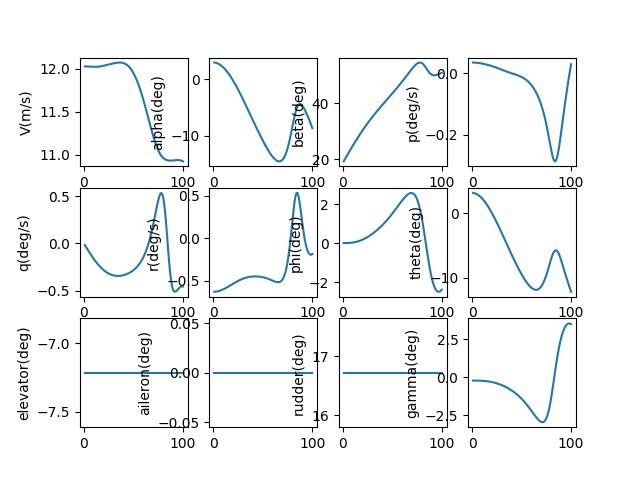

Data behind this chart, as committed beside it:
, V(m/s), alpha(deg), beta(deg), p(deg/s), q(deg/s), r(deg/s), phi(deg), theta(deg), elevator(deg), aileron(deg), rudder(deg), gamma(deg), pb, qc, rb, CD_act, CL_act, Cm_act, CY_act, Cr_act, Cn_act
1.0, 12.03, 2.95, 19.31, 0.03501, -0.01753, -0.6289, 0.01447, 3.179, -7.216, 0.0, 16.72, -0.2289, 0.1003, -0.05022, -1.802, 0.03961, -0.003824, 0.1098, -0.2106, 0.003128, -0.001544
2.0, 12.03, 2.923, 19.93, 0.0349, -0.03482, -0.628, 0.01465, 3.153, -7.216, 0.0, 16.72, -0.2299, 0.09997, -0.09974, -1.799, 0.0396, -0.005322, 0.1124, -0.218, 0.003175, -0.003267
3.0, 12.02, 2.879, 20.54, 0.03471, -0.05196, -0.6264, 0.01513, 3.11, -7.216, 0.0, 16.72, -0.2309, 0.09945, -0.1489, -1.795, 0.03956, -0.006974, 0.1146, -0.2251, 0.003252, -0.005165
4.0, 12.02, 2.817, 21.16, 0.03446, -0.06891, -0.6242, 0.01606, 3.049, -7.216, 0.0, 16.72, -0.2321, 0.09874, -0.1974, -1.788, 0.03948, -0.008772, 0.1163, -0.2318, 0.003359, -0.007237
5.0, 12.02, 2.739, 21.77, 0.03415, -0.08561, -0.6214, 0.0176, 2.972, -7.216, 0.0, 16.72, -0.2335, 0.09785, -0.2453, -1.78, 0.03936, -0.01071, 0.1175, -0.2382, 0.003495, -0.009478
6.0, 12.02, 2.644, 22.38, 0.03378, -0.102, -0.6181, 0.01988, 2.879, -7.216, 0.0, 16.72, -0.2351, 0.09679, -0.2923, -1.771, 0.0392, -0.01277, 0.1182, -0.2441, 0.003661, -0.01188
7.0, 12.02, 2.532, 22.98, 0.03335, -0.1181, -0.6142, 0.02303, 2.769, -7.216, 0.0, 16.72, -0.237, 0.09556, -0.3384, -1.76, 0.039, -0.01496, 0.1184, -0.2496, 0.003855, -0.01444
8.0, 12.02, 2.404, 23.58, 0.03286, -0.1338, -0.6099, 0.0272, 2.643, -7.216, 0.0, 16.72, -0.2394, 0.09417, -0.3833, -1.748, 0.03876, -0.01725, 0.1181, -0.2546, 0.004077, -0.01715
9.0, 12.02, 2.26, 24.17, 0.03233, -0.149, -0.605, 0.03248, 2.502, -7.216, 0.0, 16.72, -0.2423, 0.09263, -0.4271, -1.734, 0.03849, -0.01966, 0.1173, -0.2592, 0.004326, -0.02
10.0, 12.02, 2.1, 24.76, 0.03174, -0.1639, -0.5998, 0.039, 2.346, -7.216, 0.0, 16.72, -0.2457, 0.09095, -0.4696, -1.719, 0.03817, -0.02215, 0.116, -0.2634, 0.004603, -0.02299
11.0, 12.02, 1.926, 25.35, 0.0311, -0.1782, -0.5942, 0.04683, 2.175, -7.216, 0.0, 16.72, -0.2498, 0.08913, -0.5107, -1.703, 0.03782, -0.02474, 0.1141, -0.267, 0.004905, -0.02609
12.0, 12.02, 1.736, 25.92, 0.03042, -0.192, -0.5882, 0.05608, 1.991, -7.216, 0.0, 16.72, -0.2546, 0.08718, -0.5503, -1.686, 0.03743, -0.02741, 0.1118, -0.2702, 0.005232, -0.02931
13.0, 12.02, 1.532, 26.49, 0.02969, -0.2053, -0.582, 0.06679, 1.793, -7.216, 0.0, 16.72, -0.2602, 0.08509, -0.5884, -1.668, 0.037, -0.03015, 0.109, -0.2728, 0.005584, -0.03263
14.0, 12.02, 1.315, 27.06, 0.02892, -0.2181, -0.5755, 0.07904, 1.582, -7.216, 0.0, 16.72, -0.2667, 0.08288, -0.6249, -1.649, 0.03653, -0.03296, 0.1056, -0.275, 0.005959, -0.03604
15.0, 12.02, 1.084, 27.62, 0.02811, -0.2302, -0.5689, 0.09285, 1.358, -7.216, 0.0, 16.72, -0.2742, 0.08054, -0.6597, -1.63, 0.03603, -0.03583, 0.1018, -0.2767, 0.006357, -0.03954
16.0, 12.02, 0.8404, 28.17, 0.02725, -0.2418, -0.5621, 0.1083, 1.123, -7.216, 0.0, 16.72, -0.2827, 0.07808, -0.6928, -1.61, 0.0355, -0.03876, 0.09758, -0.2779, 0.006777, -0.0431
17.0, 12.03, 0.5846, 28.71, 0.02636, -0.2528, -0.5552, 0.1253, 0.8769, -7.216, 0.0, 16.72, -0.2923, 0.0755, -0.7242, -1.59, 0.03493, -0.04174, 0.09287, -0.2786, 0.007217, -0.04673
18.0, 12.03, 0.3171, 29.25, 0.02542, -0.2632, -0.5482, 0.144, 0.6202, -7.216, 0.0, 16.72, -0.3031, 0.07279, -0.7537, -1.57, 0.03433, -0.04476, 0.08771, -0.2788, 0.007676, -0.0504
19.0, 12.03, 0.03861, 29.78, 0.02443, -0.2729, -0.5412, 0.1642, 0.3536, -7.216, 0.0, 16.72, -0.315, 0.06996, -0.7815, -1.55, 0.0337, -0.04782, 0.08213, -0.2785, 0.008154, -0.05411
20.0, 12.03, -0.2504, 30.3, 0.02341, -0.282, -0.5343, 0.1861, 0.07771, -7.216, 0.0, 16.72, -0.3281, 0.06703, -0.8074, -1.53, 0.03344, -0.05137, 0.07645, -0.2882, 0.008778, -0.05605
21.0, 12.04, -0.5492, 30.81, 0.02237, -0.2905, -0.5275, 0.2096, -0.2068, -7.216, 0.0, 16.72, -0.3425, 0.06402, -0.8314, -1.51, 0.03324, -0.05506, 0.07046, -0.2998, 0.009444, -0.05765
22.0, 12.04, -0.8573, 31.32, 0.02129, -0.2983, -0.5207, 0.2347, -0.4992, -7.216, 0.0, 16.72, -0.3581, 0.06093, -0.8536, -1.49, 0.03303, -0.05881, 0.06411, -0.3117, 0.01013, -0.05917
23.0, 12.04, -1.174, 31.82, 0.02019, -0.3055, -0.5141, 0.2613, -0.7989, -7.216, 0.0, 16.72, -0.3751, 0.05776, -0.874, -1.471, 0.03281, -0.06262, 0.05742, -0.3238, 0.01084, -0.0606
24.0, 12.04, -1.499, 32.31, 0.01906, -0.3121, -0.5077, 0.2894, -1.105, -7.216, 0.0, 16.72, -0.3933, 0.0545, -0.8926, -1.452, 0.03258, -0.06648, 0.05042, -0.3363, 0.01156, -0.06194
25.0, 12.05, -1.831, 32.8, 0.01789, -0.318, -0.5015, 0.319, -1.418, -7.216, 0.0, 16.72, -0.4129, 0.05116, -0.9094, -1.434, 0.03234, -0.07039, 0.04311, -0.3491, 0.01231, -0.06319
26.0, 12.05, -2.169, 33.28, 0.0167, -0.3233, -0.4956, 0.3501, -1.736, -7.216, 0.0, 16.72, -0.4339, 0.04773, -0.9243, -1.417, 0.0321, -0.07433, 0.03551, -0.3621, 0.01307, -0.06434
27.0, 12.05, -2.514, 33.75, 0.01547, -0.328, -0.4899, 0.3826, -2.058, -7.216, 0.0, 16.72, -0.4563, 0.0442, -0.9375, -1.4, 0.03185, -0.0783, 0.02764, -0.3754, 0.01384, -0.06538
28.0, 12.06, -2.865, 34.21, 0.0142, -0.332, -0.4846, 0.4164, -2.385, -7.216, 0.0, 16.72, -0.48, 0.04057, -0.9488, -1.385, 0.03159, -0.08229, 0.01951, -0.389, 0.01463, -0.06632
29.0, 12.06, -3.22, 34.67, 0.01291, -0.3354, -0.4796, 0.4515, -2.715, -7.216, 0.0, 16.72, -0.5051, 0.03688, -0.9583, -1.37, 0.03155, -0.08743, 0.012, -0.4056, 0.01581, -0.06651
30.0, 12.06, -3.579, 35.13, 0.01164, -0.3382, -0.475, 0.4879, -3.048, -7.216, 0.0, 16.72, -0.5316, 0.03324, -0.966, -1.357, 0.03165, -0.09331, 0.004823, -0.4244, 0.01727, -0.06616
31.0, 12.06, -3.942, 35.57, 0.01039, -0.3404, -0.4708, 0.5257, -3.383, -7.216, 0.0, 16.72, -0.5594, 0.02967, -0.972, -1.344, 0.03174, -0.0992, -0.002537, -0.4435, 0.01877, -0.0657
32.0, 12.07, -4.308, 36.02, 0.009166, -0.342, -0.4669, 0.5648, -3.72, -7.216, 0.0, 16.72, -0.5886, 0.02617, -0.9764, -1.333, 0.03184, -0.1051, -0.01007, -0.4631, 0.0203, -0.06511
33.0, 12.07, -4.677, 36.45, 0.007959, -0.343, -0.4635, 0.6052, -4.058, -7.216, 0.0, 16.72, -0.6193, 0.02272, -0.9792, -1.323, 0.03194, -0.111, -0.01775, -0.483, 0.02186, -0.06439
34.0, 12.07, -5.047, 36.89, 0.006766, -0.3435, -0.4603, 0.6469, -4.396, -7.216, 0.0, 16.72, -0.6515, 0.01931, -0.9805, -1.314, 0.03205, -0.1169, -0.02558, -0.5033, 0.02345, -0.06356
35.0, 12.07, -5.419, 37.32, 0.005584, -0.3434, -0.4576, 0.6901, -4.734, -7.216, 0.0, 16.72, -0.6852, 0.01594, -0.9802, -1.306, 0.03215, -0.1228, -0.03354, -0.5239, 0.02506, -0.06262
36.0, 12.07, -5.792, 37.74, 0.004406, -0.3428, -0.4552, 0.7346, -5.071, -7.216, 0.0, 16.72, -0.7206, 0.01258, -0.9785, -1.299, 0.03226, -0.1287, -0.04162, -0.5448, 0.0267, -0.06156
37.0, 12.07, -6.165, 38.16, 0.003234, -0.3417, -0.4533, 0.7805, -5.408, -7.216, 0.0, 16.72, -0.7577, 0.009231, -0.9754, -1.294, 0.03276, -0.1348, -0.0496, -0.5661, 0.02858, -0.06056
38.0, 12.07, -6.539, 38.58, 0.002099, -0.3401, -0.4517, 0.8278, -5.742, -7.216, 0.0, 16.72, -0.7966, 0.00599, -0.9708, -1.289, 0.03374, -0.141, -0.0574, -0.5879, 0.03074, -0.05967
39.0, 12.07, -6.912, 39, 0.0009994, -0.338, -0.4504, 0.8765, -6.075, -7.216, 0.0, 16.72, -0.8372, 0.002853, -0.965, -1.286, 0.03472, -0.1472, -0.06529, -0.61, 0.03294, -0.05866
40.0, 12.06, -7.284, 39.41, -7.091136287340244e-05, -0.3354, -0.4495, 0.9267, -6.404, -7.216, 0.0, 16.72, -0.8798, -0.0002025, -0.9579, -1.284, 0.0357, -0.1533, -0.07325, -0.6323, 0.03515, -0.05755
41.0, 12.06, -7.655, 39.82, -0.001121, -0.3324, -0.449, 0.9785, -6.731, -7.216, 0.0, 16.72, -0.9245, -0.003203, -0.9496, -1.283, 0.03667, -0.1594, -0.08128, -0.6549, 0.0374, -0.05633
42.0, 12.05, -8.025, 40.23, -0.00216, -0.3289, -0.4487, 1.032, -7.053, -7.216, 0.0, 16.72, -0.9713, -0.006174, -0.94, -1.283, 0.03765, -0.1654, -0.08937, -0.6778, 0.03966, -0.05501
43.0, 12.05, -8.392, 40.64, -0.003197, -0.3249, -0.4488, 1.087, -7.372, -7.216, 0.0, 16.72, -1.02, -0.009144, -0.9293, -1.283, 0.03861, -0.1714, -0.09751, -0.7009, 0.04194, -0.05361
44.0, 12.04, -8.758, 41.05, -0.004243, -0.3205, -0.4492, 1.143, -7.686, -7.216, 0.0, 16.72, -1.072, -0.01214, -0.9173, -1.285, 0.03957, -0.1772, -0.1057, -0.7242, 0.04424, -0.05211
45.0, 12.03, -9.12, 41.45, -0.00531, -0.3156, -0.4498, 1.201, -7.995, -7.216, 0.0, 16.72, -1.125, -0.01521, -0.904, -1.288, 0.04088, -0.1834, -0.1135, -0.7458, 0.04638, -0.05101
46.0, 12.02, -9.48, 41.86, -0.006447, -0.3103, -0.4508, 1.261, -8.298, -7.216, 0.0, 16.72, -1.182, -0.01848, -0.8895, -1.292, 0.0429, -0.1902, -0.1207, -0.7638, 0.0482, -0.0508
47.0, 12, -9.835, 42.26, -0.007676, -0.3043, -0.4521, 1.322, -8.595, -7.216, 0.0, 16.72, -1.24, -0.02203, -0.8735, -1.298, 0.04489, -0.1968, -0.1279, -0.7819, 0.05003, -0.05048
48.0, 11.99, -10.19, 42.67, -0.009007, -0.2978, -0.4537, 1.384, -8.886, -7.216, 0.0, 16.72, -1.301, -0.02589, -0.856, -1.304, 0.04685, -0.2033, -0.1351, -0.8001, 0.05185, -0.05006
49.0, 11.97, -10.53, 43.08, -0.01045, -0.2907, -0.4557, 1.448, -9.169, -7.216, 0.0, 16.72, -1.365, -0.03009, -0.8367, -1.312, 0.04877, -0.2097, -0.1424, -0.8185, 0.05367, -0.04954
50.0, 11.95, -10.87, 43.48, -0.01202, -0.2829, -0.458, 1.513, -9.444, -7.216, 0.0, 16.72, -1.431, -0.03467, -0.8155, -1.321, 0.05066, -0.2159, -0.1497, -0.8369, 0.05549, -0.04893
51.0, 11.93, -11.21, 43.89, -0.01373, -0.2743, -0.4607, 1.578, -9.71, -7.216, 0.0, 16.72, -1.499, -0.03966, -0.7922, -1.331, 0.0525, -0.2218, -0.1571, -0.8554, 0.0573, -0.04821
52.0, 11.9, -11.54, 44.3, -0.01559, -0.2648, -0.4638, 1.645, -9.966, -7.216, 0.0, 16.72, -1.571, -0.04513, -0.7665, -1.342, 0.05428, -0.2276, -0.1645, -0.874, 0.0591, -0.04739
53.0, 11.88, -11.86, 44.72, -0.01761, -0.2545, -0.4672, 1.713, -10.21, -7.216, 0.0, 16.72, -1.644, -0.05109, -0.7381, -1.355, 0.05601, -0.2331, -0.172, -0.8926, 0.06088, -0.04647
54.0, 11.85, -12.17, 45.13, -0.01982, -0.2431, -0.4709, 1.781, -10.45, -7.216, 0.0, 16.72, -1.72, -0.05764, -0.7068, -1.369, 0.05803, -0.2383, -0.1793, -0.9095, 0.06239, -0.04571
55.0, 11.82, -12.47, 45.55, -0.02227, -0.2306, -0.475, 1.849, -10.67, -7.216, 0.0, 16.72, -1.799, -0.06491, -0.6721, -1.385, 0.06026, -0.2432, -0.1865, -0.9251, 0.06368, -0.04505
56.0, 11.79, -12.76, 45.97, -0.02497, -0.2168, -0.4794, 1.918, -10.88, -7.216, 0.0, 16.72, -1.88, -0.07299, -0.6337, -1.401, 0.06239, -0.2477, -0.1937, -0.9407, 0.06494, -0.0443
57.0, 11.75, -13.03, 46.4, -0.02794, -0.2016, -0.484, 1.986, -11.07, -7.216, 0.0, 16.72, -1.963, -0.08191, -0.591, -1.419, 0.06441, -0.2519, -0.2011, -0.9562, 0.06617, -0.04346
58.0, 11.72, -13.29, 46.83, -0.03121, -0.1849, -0.4889, 2.054, -11.25, -7.216, 0.0, 16.72, -2.048, -0.09177, -0.5436, -1.438, 0.0663, -0.2556, -0.2086, -0.9716, 0.06737, -0.04256
59.0, 11.68, -13.54, 47.27, -0.03478, -0.1664, -0.4939, 2.121, -11.4, -7.216, 0.0, 16.72, -2.135, -0.1026, -0.4908, -1.457, 0.06806, -0.2587, -0.2163, -0.987, 0.06854, -0.0416
60.0, 11.64, -13.76, 47.71, -0.0387, -0.146, -0.4989, 2.186, -11.54, -7.216, 0.0, 16.72, -2.223, -0.1145, -0.4321, -1.477, 0.06965, -0.2613, -0.2242, -1.002, 0.06965, -0.04063
... 40 more rows
